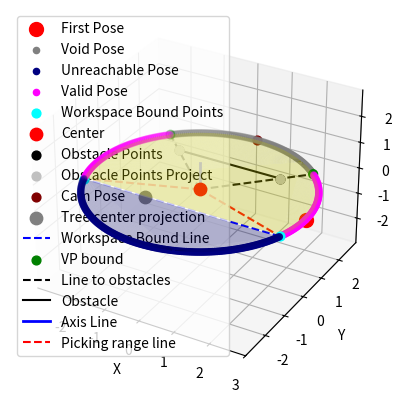

The script that saved this image:
import numpy as np
import matplotlib.pyplot as plt
from mpl_toolkits.mplot3d import Axes3D

def get_auxiliary_vector(axis):
    # Create an orthogonal vector to axis
    if (axis == np.array([1, 0, 0])).all():
        first_vector = np.cross(axis, np.array([0, 1, 0]))
    else:
        first_vector = np.cross(axis, np.array([1, 0, 0]))
    
    first_vector = first_vector / np.linalg.norm(first_vector)
    second_vector = np.cross(axis, first_vector)
    second_vector = -1* second_vector / np.linalg.norm(second_vector) +np.array([0, 0, 0])
    # return orthogonal_vector, second_vector
    
    # TODO: need to see the relation of this vectors
    print("orthogonal_vector and  second_vector are", first_vector, second_vector)
    return first_vector, second_vector


def point_Circle_plane_projection(point, center, axis):
    return point - np.dot(point - center, axis) * axis

# TODO: delete this function when finished
def get_line_circle_intersections( radius, line_pta, line_ptb):
    # Calculate the direction vector of the line
    dir = line_ptb -line_pta
    # Circle's equation in the XY plane: (x - h)^2 + (y - k)^2 = r^2
    # Here h = 0, k = 0, r = 3 (center at origin and radius 3)

    # Parametric line equations: x = x0 + t*dx, y = y0 + t*dy
    # x0, y0 are coordinates of tree_a; dx, dy are components of the direction vector
    x0, y0 = line_pta[:2]
    dx, dy = dir[:2]
    # Substitute the line's parametric equations into the circle's equation and solve for t
    # (x0 + t*dx)^2 + (y0 + t*dy)^2 = radius^2
    # Expanding and rearranging to form a quadratic equation At^2 + Bt + C = 0
    A = dx**2 + dy**2
    B = 2 * (x0 * dx + y0 * dy)
    C = x0**2 + y0**2 - radius**2
    
    # Solving the quadratic equation using the quadratic formula
    discriminant = B**2 - 4 * A * C
    if discriminant < 0:
        print("No intersection")
    else:
        t1 = (-B - np.sqrt(discriminant)) / (2 * A)
        t2 = (-B + np.sqrt(discriminant)) / (2 * A)
        
        # Calculate the intersection points
        intersect_a = line_pta + t1 * dir
        intersect_b = line_pta + t2 * dir
        
        print("Workspace intersection Point 1:", intersect_a)
        print("Workspace intersection Point 2:", intersect_b)
    return intersect_a, intersect_b

def find_line_circle_intersect(P1,P2, center,radius):
    # Direction vector of the line
    direction = P2 - P1

    # Parameterized line equation r(t) = P1 + t * direction
    # We need to find t such that |r(t) - center| = radius

    # Expand the equation |r(t) - center|^2 = radius^2
    # (P1 + t*direction - center) . (P1 + t*direction - center) = radius^2
    # Simplify to At^2 + Bt + C = 0 form
    A = np.dot(direction, direction)
    B = 2 * np.dot(direction, P1 - center)
    C = np.dot(P1 - center, P1 - center) - radius**2

    # Solve quadratic equation At^2 + Bt + C = 0
    discriminant = B**2 - 4 * A * C

    if discriminant < 0:
        print("No intersection")
    else:
        sqrt_discriminant = np.sqrt(discriminant)
        t1 = (-B + sqrt_discriminant) / (2 * A)
        t2 = (-B - sqrt_discriminant) / (2 * A)
        
        # Calculate intersection points
        intersection_point_1 = P1 + t1 * direction
        intersection_point_2 = P1 + t2 * direction
        
        print("Intersection Point 1:", intersection_point_1)
        print("Intersection Point 2:", intersection_point_2)

    return intersection_point_1, intersection_point_2


def get_void_angles(obstacle_points_projection, center):
    intersection_angles = []
    for pt in obstacle_points_projection:
        direction = pt - center
        # angle = np.arctan2(direction[1], direction[0]) - np.pi/2
        angle = np.arctan2(direction[1], direction[0]) 
        if angle < 0:
            angle  =  2* np.pi + angle
        intersection_angles.append(angle)
    
    min_a = min(intersection_angles)
    max_a = max(intersection_angles)
    return min_a,max_a

def get_void_angles_update(query_pt, center, first_pt):
    v  = query_pt - center
    u  = first_pt - center
    # Calculate the dot product of vectors v and u
    dot_product = np.dot(v, u)
    
    # Calculate the norms (magnitudes) of each vector
    norm_v = np.linalg.norm(v)
    norm_u = np.linalg.norm(u)

    # Compute the cosine of the angle using the dot product formula
    cos_theta = dot_product / (norm_v * norm_u)
    
    # Compute the angle in radians
    angle_radians = np.arccos(cos_theta)
    
    print("query_pt and first_pt:" ,query_pt, first_pt)
    if query_pt[1]<first_pt[1]:
        print("In")
        angle_radians += np.pi
        
    # Optionally convert the angle to degrees
    if False:
        angle_degrees = np.degrees(angle_radians)
    return angle_radians


def estimate_fruit_geo_info():
    return np.array([0, 0, 0]), np.array([0, 0, 1]), 3

def check_points_on_cicle(pointa, center, radius = 3):
    # Calculate the distance using numpy's linear algebra norm function
    distance = np.linalg.norm(pointa - center)
    # print("abs(distance - radius) is ",abs(distance - radius) )
    print("distance ", distance  )
    on_circle = abs(distance - radius) <= 0.01
    return on_circle

# Draw a circle
def draw_circle(cam_position, center, obstacle_points,axis, radius, max_angle, nb_vp_samples = 4, plot = True, samples=360, auxiliary_plane = True):
    # Normalize the axis vector
    axis = np.array(axis)
    axis = axis / np.linalg.norm(axis)
    
    # Create auxiliary vectors to axis
    first_vector, second_vector = get_auxiliary_vector(axis)
    print("orthogonal_vector and  second_vector are", first_vector, second_vector)
    # Convert max_angle from degrees to radians
    max_angle_rad = np.radians(max_angle)

    # Generate points on the circle
    # Half-circle from 0 to 180 degrees
    # theta = np.linspace(0, 2 * np.pi, num_samples)
    # theta_bound = np.linspace(0, 2 * np.pi, nb_vp_samples, endpoint=False)  # Ensures points are evenly spaced
    # theta = np.linspace(0, 2 * np.pi, nb_vp_samples, endpoint=False)  # Ensures points are evenly spaced
    theta = np.linspace(-np.pi/2, 3*np.pi/2, nb_vp_samples, endpoint=False)  # Ensures points are evenly spaced
    # theta = np.linspace(0, np.pi/2, nb_vp_samples, endpoint=False)  # Ensures points are evenly spaced
    theta = np.linspace(0, 2* np.pi, samples, endpoint=True)  # Ensures points are evenly spaced
    # vp_points = np.array([center + radius * (np.cos(t) * orthogonal_vector + np.sin(t) * second_vector) for t in theta])
    vp_points = np.array([center + radius * (np.cos(t) * second_vector + np.sin(t) * first_vector) for t in theta])
    print("vp_points[0] is ",vp_points[0])
    # theta_bound = np.linspace(0, max_angle_rad,2)  # Ensures points are evenly spaced
    # theta_bound = np.linspace( -np.pi/2, np.pi/2, 2)
    # vp_points_bound = np.array([center + radius * (np.cos(t) * orthogonal_vector + np.sin(t) * second_vector) for t in theta_bound])
    # print("vp_points_bound is ",vp_points_bound)
    print("len of theta and vp_points:", len(theta) ,len(vp_points) )
    
    tree_center =  np.array([-1, -1, 1])
    tree_center_aux =  np.array([0, -1, 1])
    # Calculate the projection of the tree_center onto the plane
    tree_projection = point_Circle_plane_projection(tree_center, center, axis)
    tree_aux_projection = point_Circle_plane_projection(tree_center_aux, center, axis)
    # tree_p_b = tree_projection + second_vector
    print("tree_projection and tree_aux_projection are ",tree_projection, tree_aux_projection)
    # intersect_a, intersect_b = get_line_circle_intersections(radius, tree_projection, second_vector)
    # intersect_a, intersect_b = get_line_circle_intersections(radius, tree_projection, tree_aux_projection)
    intersect_a, intersect_b = find_line_circle_intersect( tree_projection, tree_aux_projection, center,radius)
    # check intersect_a and intersect_b
    resa = check_points_on_cicle(intersect_a, center)
    resb = check_points_on_cicle(intersect_b, center)
    print("intersect_a on circle:", resa)
    print("intersect_b on circle:", resb)
    
    # Conduct obstacle_points project
    obstacle_points_projection = []
    for pt in obstacle_points:
        v = point_Circle_plane_projection(pt, center, axis)
        obstacle_points_projection.append(v)
    obstacle_points_projection = np.array(obstacle_points_projection)
    print("obstacle_points are: ",obstacle_points)
    print("obstacle_points_projection are: ",obstacle_points_projection)
    
    # Plot lines from extra points to center and their intersection points
    Obs_intersecting = []
    # print('Obs_intersecting', Obs_intersecting)
    for pt in obstacle_points_projection:
        # Compute intersection points
        # Normalize point vector
        dir = pt - center
        v = center + dir / np.linalg.norm(dir) * radius
        # v = center + pt / np.linalg.norm(pt) * radius
        print("Obstacle intersecting points coords: ", v)
        # Obs_intersecting[i] = intersecting_point
        Obs_intersecting.append(v)
        # ax.scatter(*pt, color='Silver', s=40,label='Obstacle Points Projection')
    
    # obs_int_min_angle, obs_int_max_angle =  get_void_angles(Obs_intersecting, center)
    # print("obs_int_min_angle and  obs_int_max_angle are: ", obs_int_min_angle, obs_int_max_angle)
    
    Obs_intersecting = np.array(Obs_intersecting)
    
    # # Calculate intersection angles and find range
    # intersection_angles = []
    # for pt in obstacle_points_projection:
    #     direction = pt - center
    #     angle = np.arctan2(direction[1], direction[0]) - np.pi/2
    #     intersection_angles.append(angle)
    
    # min_angle = min(intersection_angles)
    # max_angle = max(intersection_angles)
    
    # Calculate intersection angles and find range
    min_angle, max_angle =  get_void_angles(obstacle_points_projection, center)
    print("old function:min_angle and  max_angle are: ", min_angle, max_angle)
    
    first_pt = vp_points[0]
    min_angle = get_void_angles_update(Obs_intersecting[0], center, first_pt)
    max_angle = get_void_angles_update(Obs_intersecting[-1], center, first_pt)
    print("min_angle and  max_angle are: ", min_angle, max_angle)
    
    # Determine which points are within the intersection angle range
    
    in_range = (theta >= min_angle) & (theta <= max_angle)
    # print("in_range are: ", in_range)
    # print("thetas are: ", theta)
    first_true_index = np.where(in_range)[0][0]
    print("first_true_index are: ", first_true_index)
    print("related theta is :", theta[first_true_index-1])
    print( "vp_points[26,:][0]", vp_points[26,:])
    print( "vp_points[27,:][-1]", vp_points[27,:])
    print( "vp_points[28,:][-1]", vp_points[28,:])
    
    
    # Calculate intersection angles and find range
    workspace_intersection_pt = np.array([intersect_a, intersect_b])
    workspace_min_angle, workspace_max_angle =  get_void_angles(workspace_intersection_pt, center)
    print("old function: workspace_min_angle and  workspace_max_angle are: ", workspace_min_angle, workspace_max_angle)
    
    workspace_min_angle =  get_void_angles_update(workspace_intersection_pt[0], center, first_pt)
    workspace_max_angle =  get_void_angles_update(workspace_intersection_pt[-1], center, first_pt)
    print("workspace_min_angle and  workspace_max_angle are: ", workspace_min_angle, workspace_max_angle)
    # Determine which points are within the intersection angle range
    workspace_in_range = (theta >= workspace_min_angle) & (theta <= workspace_max_angle)
    # print("workspace_in_range is ",workspace_in_range)
    
    # Create the plot
    fig = plt.figure()
    ax = fig.add_subplot(111, projection='3d')
    # Plotting the points and the center with the axis
     # Color points accordingly, exclude the first and last points from the "in range" classification
     
    print("theta[first_true_index-10]: ",theta[first_true_index-10])
    print( "First point is ",vp_points[0])
    ax.scatter(vp_points[0, 0], vp_points[0 , 1], vp_points[0 , 2], s=100,color='red', label='First Pose')
    # ax.scatter(vp_points[first_true_index-10, 0], vp_points[first_true_index-10 , 1], vp_points[first_true_index-10 , 2], s=100,color='Green', label='First before In range Pose')
    # ax.scatter(vp_points[first_true_index, 0], vp_points[first_true_index , 1], vp_points[first_true_index , 2], s=100,color='red', label='First In range Pose')
    ax.scatter(vp_points[in_range, 0], vp_points[in_range , 1], vp_points[in_range , 2], color='grey', label='Void Pose')
    ax.scatter(vp_points[workspace_in_range, 0], vp_points[workspace_in_range , 1], vp_points[workspace_in_range , 2], color='Navy', label='Unreachable Pose')
    # ax.scatter(vp_points[~in_range, 0], vp_points[~in_range, 1], vp_points[~in_range, 2], color='magenta', label='Valid Points')
    ax.scatter(vp_points[~in_range & ~workspace_in_range, 0], vp_points[~in_range & ~workspace_in_range, 1], vp_points[~in_range & ~workspace_in_range, 2], color='magenta', label='Valid Pose')
    # ax.scatter(vp_points[workspace_in_range & (theta > theta[0]) & (theta < theta[-1]), 0], vp_points[workspace_in_range & (theta > theta[0]) & (theta < theta[-1]), 1], vp_points[workspace_in_range & (theta > theta[0]) & (theta < theta[-1]), 2], color='grey', label='Unreachable Pose')
    # ax.scatter(vp_points[~workspace_in_range, 0], vp_points[~workspace_in_range, 1], vp_points[~workspace_in_range, 2], color='red', label='Unreachable Pose')
    # ax.scatter(vp_points[workspace_in_range & (theta > theta[0]) & (theta < theta[-1]), 0], vp_points[workspace_in_range & (theta > theta[0]) & (theta < theta[-1]), 1], vp_points[workspace_in_range & (theta > theta[0]) & (theta < theta[-1]), 2], color='grey', label='Unreachable Pose')
    
    # ax.scatter(vp_points_bound[:,0], vp_points_bound[:,1], vp_points_bound[:,2], color='cyan',s=40,  label='Bound Points')
    ax.scatter(*intersect_a, color='cyan',s=40,  label='Workspace Bound Points')
    ax.scatter(*intersect_b, color='cyan',s=40)
    # ax.scatter(vp_points_bound[:,0], vp_points_bound[:,1], vp_points_bound[:,2], color='cyan',s=40,  label='Workspace Bound Points')
    ax.scatter(*center, color='red', s=80, label='Center')
    # ax.scatter(obstacle_points[:,0],obstacle_points[:,1],obstacle_points[:,2], color='Black', s=40, label='Obstacle Points')
    ax.scatter(*obstacle_points[0], color='Black', s=40, label='Obstacle Points')
    ax.scatter(*obstacle_points[-1], color='Black', s=40)
    ax.scatter(*obstacle_points_projection[0], color='Silver', s=40,label='Obstacle Points Project')
    ax.scatter(*obstacle_points_projection[-1], color='Silver', s=40)
    # New camera position
    ax.scatter(*cam_position, color='maroon', s=40, label='Cam Pose')
    
    ax.scatter(*tree_projection, color='gray', s=80, label='Tree center projection')
    ax.plot([intersect_a[0], intersect_b[0]], [intersect_a[1], intersect_b[1]], [intersect_a[2], intersect_b[2]], color='blue', linestyle='--',  label='Workspace Bound Line')
    

    ax.scatter(Obs_intersecting[:,0], Obs_intersecting[:,1], Obs_intersecting[:,2], color='green',s=40,  label='VP bound')
    ax.plot([center[0], Obs_intersecting[0][0]], [center[1], Obs_intersecting[0][1]], [center[2], Obs_intersecting[0][2]], 'k--', label='Line to obstacles')
    ax.plot([center[0], Obs_intersecting[1][0]], [center[1], Obs_intersecting[1][1]], [center[2], Obs_intersecting[1][2]], 'k--')
    # ax.plot([center[0], Obs_intersecting[0]], [center[1], Obs_intersecting[1]], [center[2], Obs_intersecting[2]], 'k--', label='Line to obstacles')
    ax.plot([obstacle_points_projection[0][0], obstacle_points_projection[1][0]], [obstacle_points_projection[0][1], obstacle_points_projection[1][1]], [obstacle_points_projection[0][2], obstacle_points_projection[1][2]], color='black',  linestyle='-', label='Obstacle')
    
    # Plotting the axis line
    axis_line = np.array([center  , center + axis])
    ax.plot(axis_line[:, 0], axis_line[:, 1], axis_line[:, 2], color='blue', linewidth=2, label='Axis Line')
    
    # Plot lines from center to the first and last point
    ax.plot([center[0], intersect_a[0]], [center[1], intersect_a[1]], [center[2], intersect_a[2]], 'r--', label='Picking range line')
    ax.plot([center[0], intersect_b[0]], [center[1], intersect_b[1]], [center[2], intersect_b[2]],'r--' )
    # ax.plot([center[0], vp_points[-1, 0]], [center[1], vp_points[-1, 1]], [center[2], vp_points[-1, 2]], 'o--', label='Picking range line')

    # Create a filled area under the circle
    if auxiliary_plane:
        # x_fill = vp_points[:, 0]
        # y_fill = vp_points[:, 1]
        # z_fill = vp_points[:, 2]
        # x_fill = vp_points[workspace_in_range, 0]
        # y_fill = vp_points[workspace_in_range, 1]
        # z_fill = vp_points[workspace_in_range, 2]
        # vp_points[workspace_in_range, 0], vp_points[workspace_in_range , 1], vp_points[workspace_in_range , 2]
        # vp_points[~in_range & ~workspace_in_range, 2]
        # ax.plot_trisurf(x_fill, y_fill, z_fill, color='yellow', alpha=0.3)
        
        # ax.plot_trisurf(x_fill, y_fill, z_fill, color='Navy', alpha=0.3)
        # ax.plot_trisurf(vp_points[in_range, 0], vp_points[in_range, 1], vp_points[in_range, 2], color='grey', alpha=0.3)
        ax.plot_trisurf(vp_points[workspace_in_range, 0], vp_points[workspace_in_range, 1], vp_points[workspace_in_range, 2], color='Navy', alpha=0.3)
        ax.plot_trisurf(vp_points[~workspace_in_range, 0], vp_points[~workspace_in_range, 1], vp_points[~workspace_in_range, 2], color='yellow', alpha=0.3)
        
        pass
    
    # Setting equal aspect ratio in all axes for proper visualization of the circle
    max_range = np.array([vp_points[:,0].max()-vp_points[:,0].min(), vp_points[:,1].max()-vp_points[:,1].min(), vp_points[:,2].max()-vp_points[:,2].min()]).max() / 2.0
    mid_x = (vp_points[:,0].max()+vp_points[:,0].min()) * 0.5
    mid_y = (vp_points[:,1].max()+vp_points[:,1].min()) * 0.5
    mid_z = (vp_points[:,2].max()+vp_points[:,2].min()) * 0.5
    ax.set_xlim(mid_x - max_range, mid_x + max_range)
    ax.set_ylim(mid_y - max_range, mid_y + max_range)
    ax.set_zlim(mid_z - max_range, mid_z + max_range)
    ax.set_xlabel('X')
    ax.set_ylabel('Y')
    ax.set_zlabel('Z')
    
    if plot:
        ax.legend()
        plt.show()

    # Dictionary to hold all points of interest
    points_dict = {
        # "intersect_pt": extended_point.tolist(),  # Void points are the intersection range points
        "intersect_pt": list(),                     # Void points are the intersection range points
        "first_pt": vp_points[0].tolist(),          # First point
        "end_pt": vp_points[-1].tolist(),           # End point
        "cam_pt": cam_position.tolist(),            # Camera position
        "obstacle_pt": obstacle_points.tolist()     # Given points (obstacles)
    }
    return vp_points




# Define the circle parameters
center, axis , radius= estimate_fruit_geo_info()
center = np.array([0, 0, 0])
radius = 3
axis = np.array([0, 0, 1])
# axis = np.array([1, 0, 1])
# axis = np.array([0, 1, 1])
nb_vp_samples= 100
# Useless Arg
max_angle = 180  # Max angle in degrees
# Obstacle points
obstacle_points = np.array([[1.5, 1.5, 0], [-1.5, 1.5, 0]])
# New point position
cam_position = np.array([0, 3, 0])
draw_circle(cam_position,center,obstacle_points,axis,radius,max_angle, nb_vp_samples)

